Run: headless pygame with SDL's dummy video driver; simulated clock (each Clock.tick advances the game by its frame time, no real sleeping); random seed 0; keys injected as events and as key.get_pressed() state; no mouse input.
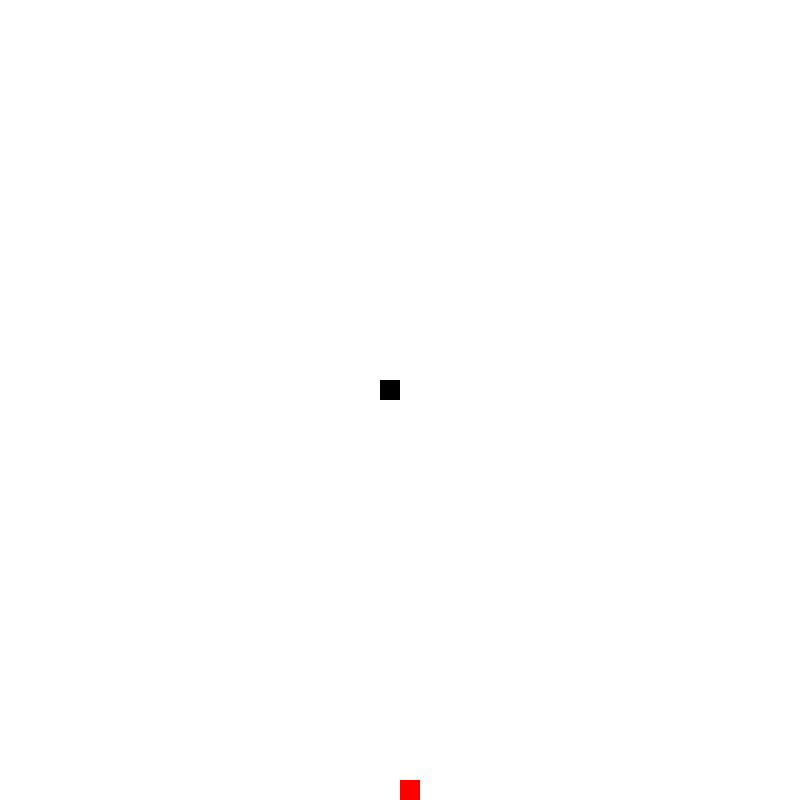
Frame 1 of 1 · flips 1–60 · no input

The pygame program that drew these frames:


import pygame
import time
import random

pygame.init()
## DISPLAY
WIDTH = 800                                               # Window size
WIN = pygame.display.set_mode((WIDTH,WIDTH))
pygame.display.set_caption("Snake")

## COLORS
RED = (255, 0, 0)
GREEN = (0, 255, 0)
BLUE = (0, 0, 255)
L_BLUE = (0, 128, 255)
CYAN = (0, 255, 255)
WHITE = (255, 255, 255)
GREY = (128, 128, 128)
BLACK = (0, 0, 0)

class Snake:
    def __init__(self, xpos_h, ypos_h, width, length, color):
        self.xpos_h = xpos_h
        self.ypos_h = ypos_h
        self.width = width
        self.length = length
        self.color = color

    def get_pos(self):
        return self.xpos_h, self.ypos_h

    def set_color_black(self):
        self.color = BLACK

    #def draw(self, win):
    #    pygame.draw.line(win, self.color, )


font_style = pygame.font.SysFont(None, 200)

def message(msg,color):
    mesg = font_style.render(msg, True, color)
    WIN.blit(mesg, [0+70, WIDTH/2-100])

def main(win, width):

    snake_chunk = 20

    x1 = WIDTH/2 - 20
    y1 = WIDTH/2 - 20

    x1_move = 0
    y1_move = 0

    food_x = round(random.randrange(0, WIDTH - snake_chunk ) / 20.0) * 20.0
    food_y = round(random.randrange(0, WIDTH - snake_chunk ) / 20.0) * 20.0

    run = True
    game_over = False
    clock = pygame.time.Clock()

    while run and not game_over:
        for event in pygame.event.get():
            if event.type == pygame.QUIT:
                run = False
            if event.type == pygame.KEYDOWN:
                if event.key == pygame.K_ESCAPE: 
                    pygame.quit()                    
        
            if event.type == pygame.KEYDOWN:
                if event.key == pygame.K_LEFT or event.key == pygame.K_a:
                    x1_move = -snake_chunk
                    y1_move = 0
                elif event.key == pygame.K_RIGHT or event.key == pygame.K_d:
                    x1_move = snake_chunk
                    y1_move = 0
                elif event.key == pygame.K_UP or event.key == pygame.K_w:
                    x1_move = 0
                    y1_move = -snake_chunk
                elif event.key == pygame.K_DOWN or event.key == pygame.K_s:
                    x1_move = 0
                    y1_move = snake_chunk

        if x1 >= width or x1 <= 0 or y1 >= width or y1 <= 0:
            game_over = True

        x1 += x1_move
        y1 += y1_move            

        win.fill(WHITE) 
        pygame.draw.rect(WIN, BLACK, [x1,y1, snake_chunk ,snake_chunk])
        pygame.draw.rect(WIN, RED, [food_x,food_y, snake_chunk ,snake_chunk])
        pygame.display.update()

        if x1 == food_x and y1 == food_y:
            food_x = round(random.uniform(0 + 2*snake_chunk, WIDTH - 2*snake_chunk ) / 20.0) * 20.0
            food_y = round(random.uniform(0 + 2*snake_chunk, WIDTH - 2*snake_chunk ) / 20.0) * 20.0

        clock.tick(15)

    if game_over == True:
        win.fill(BLACK) 
        message("YOU DIED",RED)
        pygame.display.update()
        time.sleep(2)
    
    
main(WIN,WIDTH)
